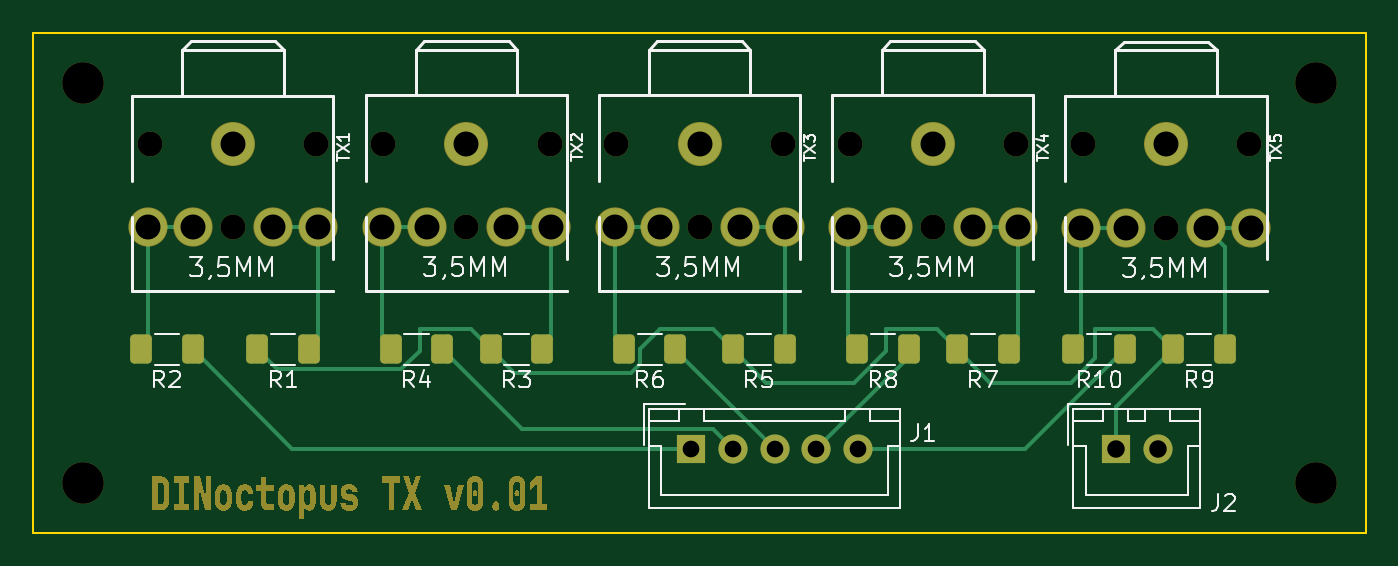
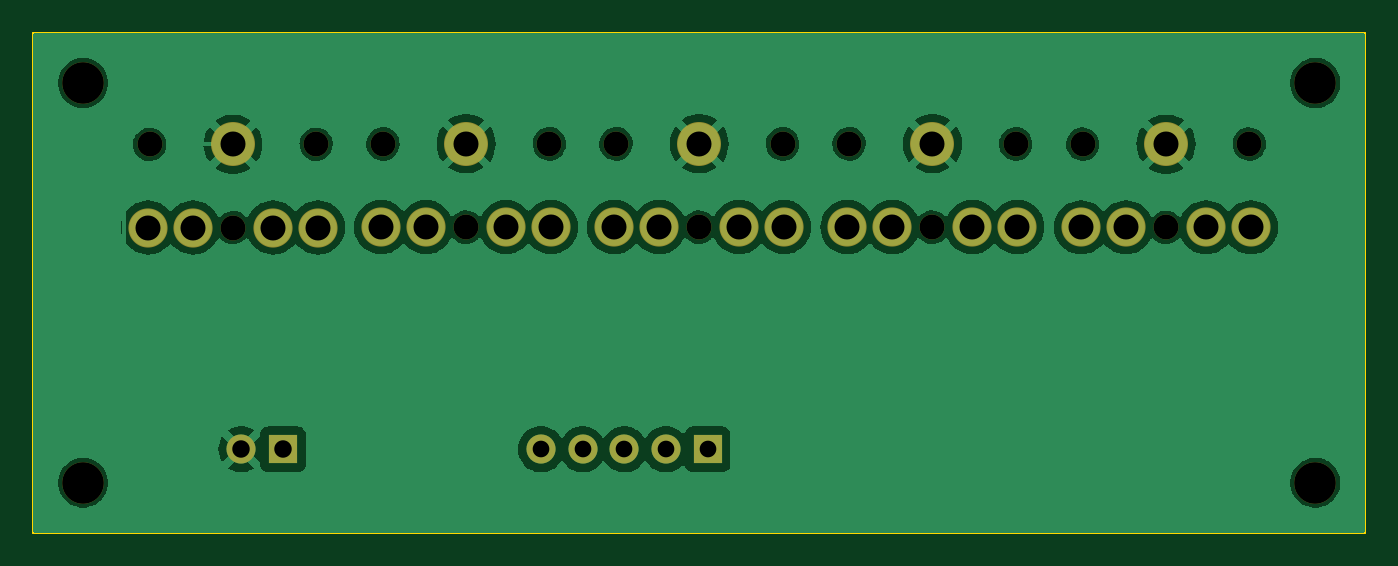
Circuit board: 8 layer files. Board 80.0 x 30.0 mm.
- bottom_copper: midi_tx_board-B_Cu.gbr (60960 bytes)
- bottom_mask: midi_tx_board-B_Mask.gbr (2207 bytes)
- bottom_silk: midi_tx_board-B_Silkscreen.gbr (471 bytes)
- outline: midi_tx_board-Edge_Cuts.gbr (625 bytes)
- top_copper: midi_tx_board-F_Cu.gbr (8137 bytes)
- top_mask: midi_tx_board-F_Mask.gbr (55667 bytes)
- top_silk: midi_tx_board-F_Silkscreen.gbr (35023 bytes)
- drill: midi_tx_board.drl (1409 bytes)

=== bottom_copper: midi_tx_board-B_Cu.gbr (60960 bytes, source omitted) ===
=== bottom_mask: midi_tx_board-B_Mask.gbr ===
%TF.GenerationSoftware,KiCad,Pcbnew,7.0.1-1.fc37*%
%TF.CreationDate,2023-03-22T20:46:38-05:00*%
%TF.ProjectId,midi_tx_board,6d696469-5f74-4785-9f62-6f6172642e6b,rev?*%
%TF.SameCoordinates,Original*%
%TF.FileFunction,Soldermask,Bot*%
%TF.FilePolarity,Negative*%
%FSLAX46Y46*%
G04 Gerber Fmt 4.6, Leading zero omitted, Abs format (unit mm)*
G04 Created by KiCad (PCBNEW 7.0.1-1.fc37) date 2023-03-22 20:46:38*
%MOMM*%
%LPD*%
G01*
G04 APERTURE LIST*
%ADD10C,2.351600*%
%ADD11C,2.641600*%
%ADD12C,1.500000*%
%ADD13C,2.500000*%
%ADD14R,1.750000X1.750000*%
%ADD15C,1.750000*%
G04 APERTURE END LIST*
D10*
%TO.C,TX5*%
X184900000Y-30678000D03*
X187600000Y-30678000D03*
X192400000Y-30678000D03*
X195100000Y-30678000D03*
D11*
X190000000Y-25678000D03*
D12*
X190000000Y-30678000D03*
X185000000Y-25678000D03*
X195000000Y-25678000D03*
%TD*%
%TO.C,TX4*%
X181000000Y-25656177D03*
X171000000Y-25656177D03*
X176000000Y-30656177D03*
D11*
X176000000Y-25656177D03*
D10*
X181100000Y-30656177D03*
X178400000Y-30656177D03*
X173600000Y-30656177D03*
X170900000Y-30656177D03*
%TD*%
D12*
%TO.C,TX3*%
X167000000Y-25656177D03*
X157000000Y-25656177D03*
X162000000Y-30656177D03*
D11*
X162000000Y-25656177D03*
D10*
X167100000Y-30656177D03*
X164400000Y-30656177D03*
X159600000Y-30656177D03*
X156900000Y-30656177D03*
%TD*%
%TO.C,TX2*%
X142900000Y-30656177D03*
X145600000Y-30656177D03*
X150400000Y-30656177D03*
X153100000Y-30656177D03*
D11*
X148000000Y-25656177D03*
D12*
X148000000Y-30656177D03*
X143000000Y-25656177D03*
X153000000Y-25656177D03*
%TD*%
%TO.C,TX1*%
X138970261Y-25667645D03*
X128970261Y-25667645D03*
X133970261Y-30667645D03*
D11*
X133970261Y-25667645D03*
D10*
X139070261Y-30667645D03*
X136370261Y-30667645D03*
X131570261Y-30667645D03*
X128870261Y-30667645D03*
%TD*%
D13*
%TO.C,REF\u002A\u002A*%
X125000000Y-46000000D03*
%TD*%
D14*
%TO.C,J2*%
X187000000Y-44000000D03*
D15*
X189500000Y-44000000D03*
%TD*%
D14*
%TO.C,J1*%
X161500000Y-44000000D03*
D15*
X164000000Y-44000000D03*
X166500000Y-44000000D03*
X169000000Y-44000000D03*
X171500000Y-44000000D03*
%TD*%
D13*
%TO.C,REF\u002A\u002A*%
X125000000Y-22000000D03*
%TD*%
%TO.C,REF\u002A\u002A*%
X199000000Y-46000000D03*
%TD*%
%TO.C,REF\u002A\u002A*%
X199000000Y-22000000D03*
%TD*%
M02*

=== bottom_silk: midi_tx_board-B_Silkscreen.gbr ===
%TF.GenerationSoftware,KiCad,Pcbnew,7.0.1-1.fc37*%
%TF.CreationDate,2023-03-22T20:46:38-05:00*%
%TF.ProjectId,midi_tx_board,6d696469-5f74-4785-9f62-6f6172642e6b,rev?*%
%TF.SameCoordinates,Original*%
%TF.FileFunction,Legend,Bot*%
%TF.FilePolarity,Positive*%
%FSLAX46Y46*%
G04 Gerber Fmt 4.6, Leading zero omitted, Abs format (unit mm)*
G04 Created by KiCad (PCBNEW 7.0.1-1.fc37) date 2023-03-22 20:46:38*
%MOMM*%
%LPD*%
G01*
G04 APERTURE LIST*
G04 APERTURE END LIST*
M02*

=== outline: midi_tx_board-Edge_Cuts.gbr ===
%TF.GenerationSoftware,KiCad,Pcbnew,7.0.1-1.fc37*%
%TF.CreationDate,2023-03-22T20:46:39-05:00*%
%TF.ProjectId,midi_tx_board,6d696469-5f74-4785-9f62-6f6172642e6b,rev?*%
%TF.SameCoordinates,Original*%
%TF.FileFunction,Profile,NP*%
%FSLAX46Y46*%
G04 Gerber Fmt 4.6, Leading zero omitted, Abs format (unit mm)*
G04 Created by KiCad (PCBNEW 7.0.1-1.fc37) date 2023-03-22 20:46:39*
%MOMM*%
%LPD*%
G01*
G04 APERTURE LIST*
%TA.AperFunction,Profile*%
%ADD10C,0.100000*%
%TD*%
G04 APERTURE END LIST*
D10*
X122000000Y-19000000D02*
X202000000Y-19000000D01*
X202000000Y-49000000D01*
X122000000Y-49000000D01*
X122000000Y-19000000D01*
M02*

=== top_copper: midi_tx_board-F_Cu.gbr (8137 bytes, source omitted) ===
=== top_mask: midi_tx_board-F_Mask.gbr (55667 bytes, source omitted) ===
=== top_silk: midi_tx_board-F_Silkscreen.gbr (35023 bytes, source omitted) ===
=== drill: midi_tx_board.drl ===
M48
; DRILL file {KiCad 7.0.1-1.fc37} date Wed 22 Mar 2023 08:46:41 PM CDT
; FORMAT={-:-/ absolute / inch / decimal}
; #@! TF.CreationDate,2023-03-22T20:46:41-05:00
; #@! TF.GenerationSoftware,Kicad,Pcbnew,7.0.1-1.fc37
; #@! TF.FileFunction,MixedPlating,1,2
FMAT,2
INCH
; #@! TA.AperFunction,Plated,PTH,ComponentDrill
T1C0.0394
; #@! TA.AperFunction,Plated,PTH,ComponentDrill
T2C0.0413
; #@! TA.AperFunction,Plated,PTH,ComponentDrill
T3C0.0591
; #@! TA.AperFunction,NonPlated,NPTH,ComponentDrill
T4C0.0591
; #@! TA.AperFunction,NonPlated,NPTH,ComponentDrill
T5C0.0984
%
G90
G05
T1
X6.3583Y-1.7323
X6.4567Y-1.7323
X6.5551Y-1.7323
X6.6535Y-1.7323
X6.752Y-1.7323
T2
X7.3622Y-1.7323
X7.4606Y-1.7323
T3
X5.0736Y-1.2074
X5.1799Y-1.2074
X5.2744Y-1.0105
X5.3689Y-1.2074
X5.4752Y-1.2074
X5.626Y-1.2069
X5.7323Y-1.2069
X5.8268Y-1.0101
X5.9213Y-1.2069
X6.0276Y-1.2069
X6.1772Y-1.2069
X6.2835Y-1.2069
X6.378Y-1.0101
X6.4724Y-1.2069
X6.5787Y-1.2069
X6.7283Y-1.2069
X6.8346Y-1.2069
X6.9291Y-1.0101
X7.0236Y-1.2069
X7.1299Y-1.2069
X7.2795Y-1.2078
X7.3858Y-1.2078
X7.4803Y-1.0109
X7.5748Y-1.2078
X7.6811Y-1.2078
T4
X5.0776Y-1.0105
X5.2744Y-1.2074
X5.4713Y-1.0105
X5.6299Y-1.0101
X5.8268Y-1.2069
X6.0236Y-1.0101
X6.1811Y-1.0101
X6.378Y-1.2069
X6.5748Y-1.0101
X6.7323Y-1.0101
X6.9291Y-1.2069
X7.126Y-1.0101
X7.2835Y-1.0109
X7.4803Y-1.2078
X7.6772Y-1.0109
T5
X4.9213Y-0.8661
X4.9213Y-1.811
X7.8346Y-0.8661
X7.8346Y-1.811
T0
M30

